Photos from the image-classification dataset "trash_cls_dataset" in the GitHub repository leexymon/YOLO-GARBAGE. Its 6 classes are: cardboard, glass, metal, paper, plastic, trash.

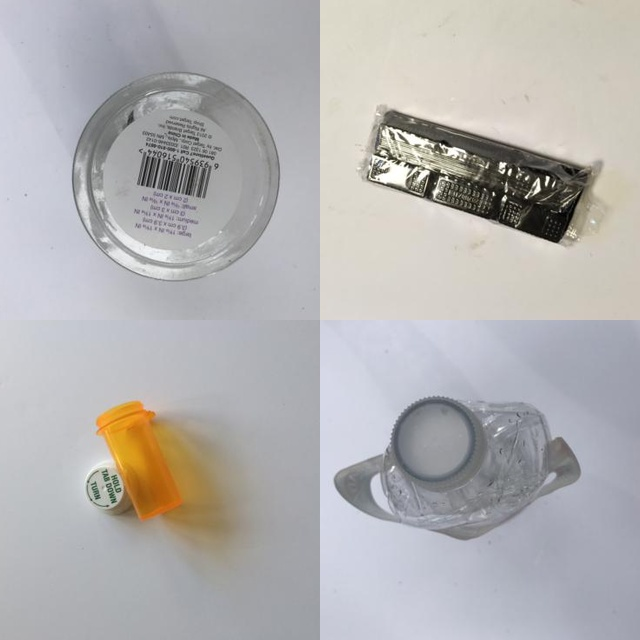
Label: plastic

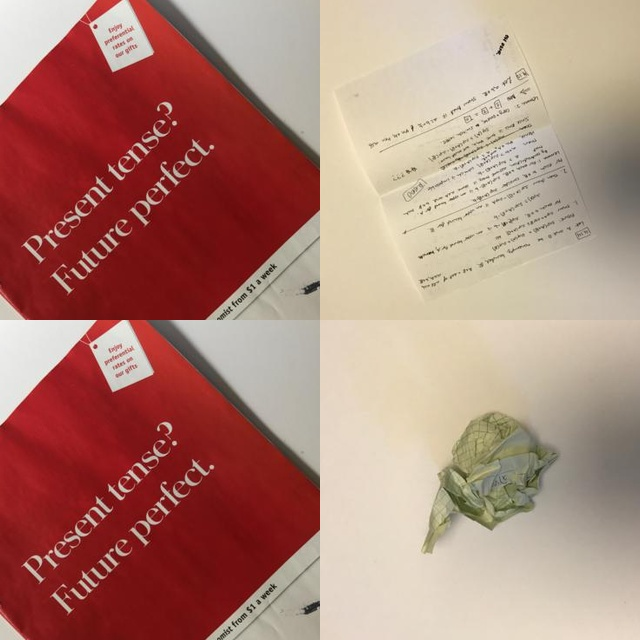
Label: paper

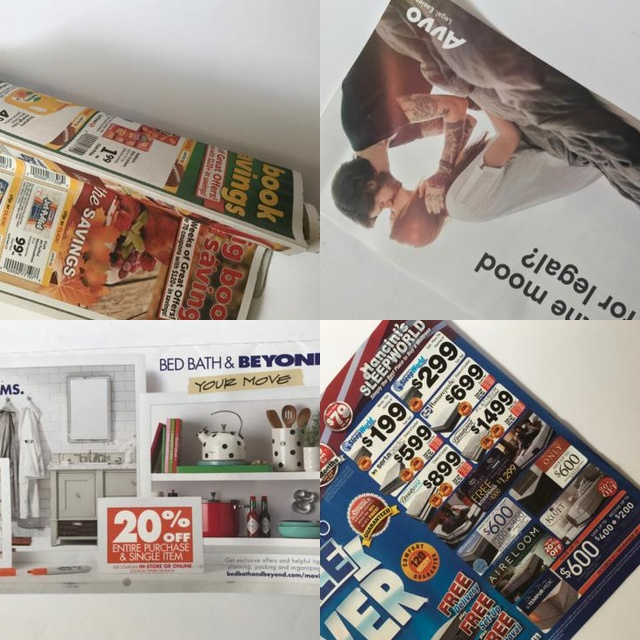
Label: paper

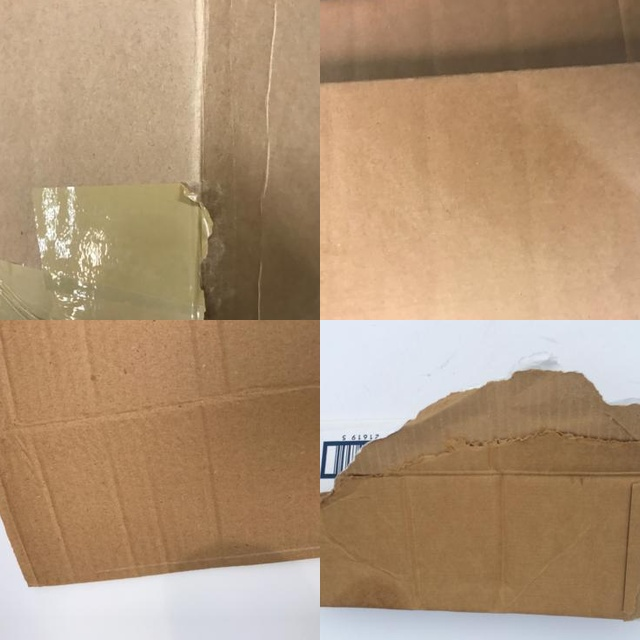
Label: cardboard

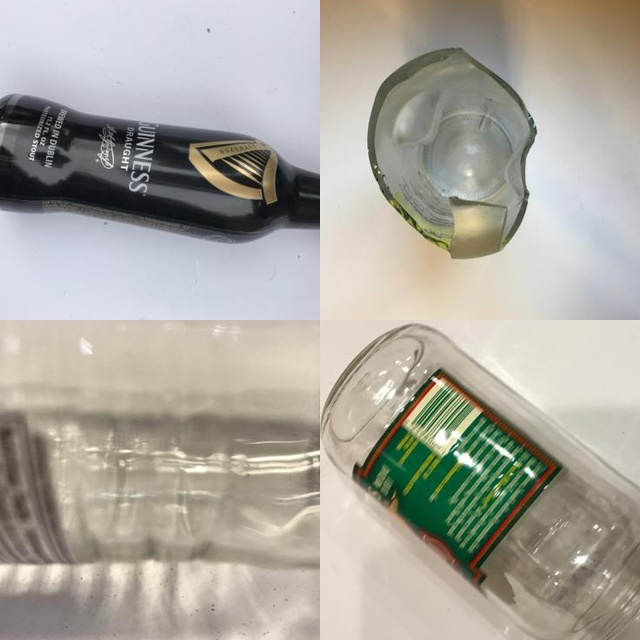
Label: glass

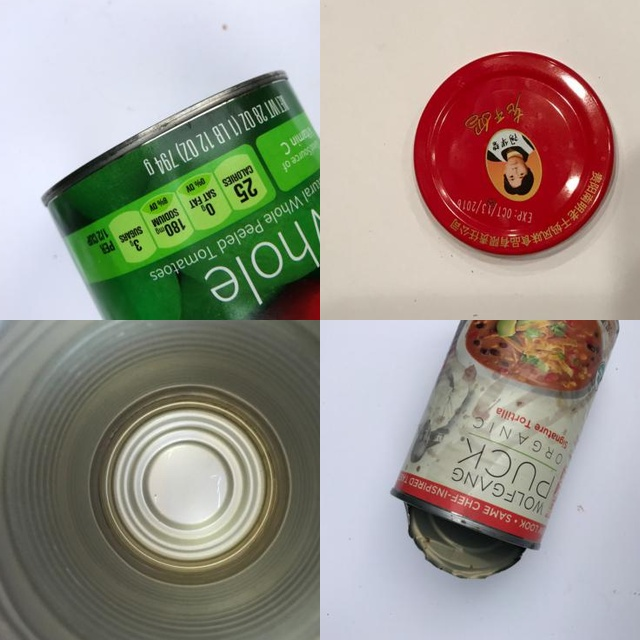
Label: metal
